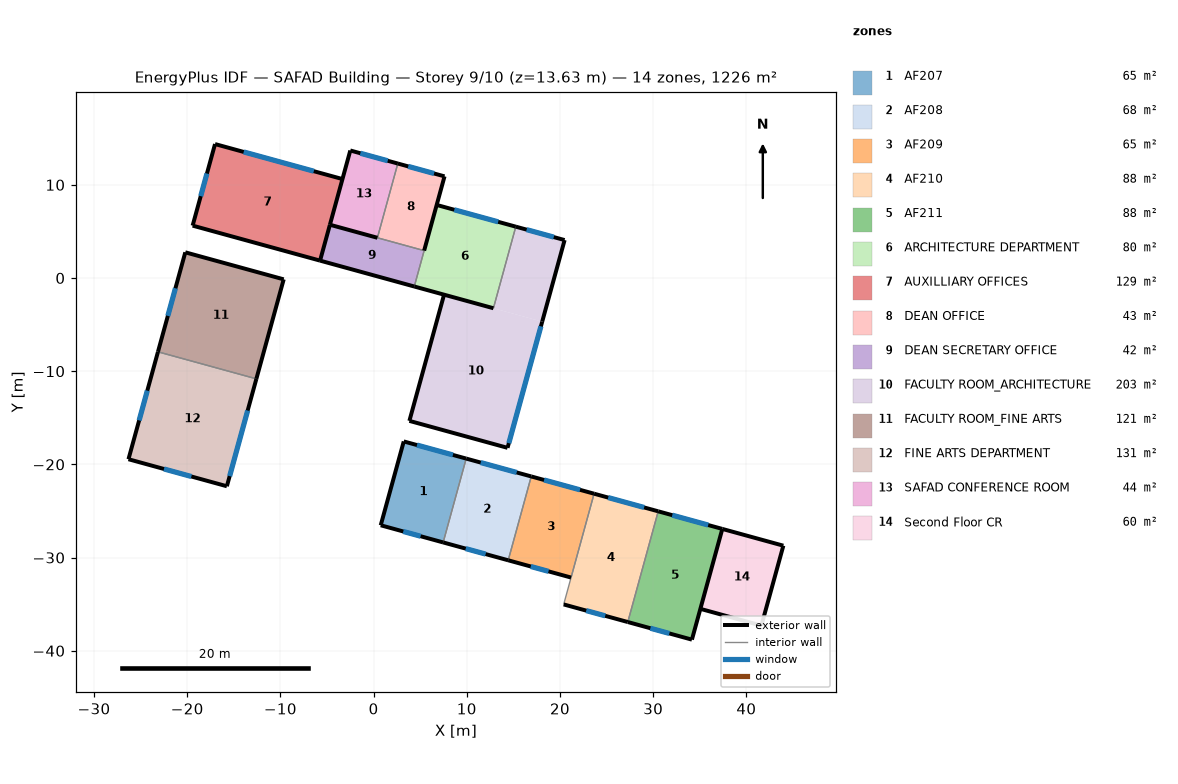
=== STOREY PLAN SPEC (per zone: floor XY polygon, exterior-wall plan segments, windows/doors) ===
zone 1: AF207  (64.8 m²)
  floor: (9.94, -19.38) (7.47, -28.37) (0.77, -26.53) (3.24, -17.54)
  exterior wall: (3.24, -17.54) – (0.77, -26.53)  [9.3 m]
  exterior wall: (0.77, -26.53) – (7.47, -28.37)  [6.9 m]
    window: (3.19, -27.20) – (5.05, -27.71)  [4.5 m²]
  exterior wall: (9.94, -19.38) – (3.24, -17.54)  [6.9 m]
    window: (8.51, -18.99) – (4.66, -17.93)  [2.0 m²]
  interior walls: 1
zone 2: AF208  (67.5 m²)
  floor: (16.92, -21.29) (14.45, -30.29) (7.47, -28.37) (9.94, -19.38)
  exterior wall: (16.92, -21.29) – (9.94, -19.38)  [7.2 m]
    window: (15.35, -20.86) – (11.50, -19.81)  [2.0 m²]
  exterior wall: (7.47, -28.37) – (14.45, -30.29)  [7.2 m]
    window: (9.89, -29.04) – (12.03, -29.63)  [5.2 m²]
  interior walls: 2
zone 3: AF209  (65.2 m²)
  floor: (23.66, -23.15) (21.19, -32.14) (14.45, -30.29) (16.92, -21.29)
  exterior wall: (23.66, -23.15) – (16.92, -21.29)  [7.0 m]
    window: (22.15, -22.73) – (18.29, -21.67)  [2.0 m²]
  exterior wall: (14.45, -30.29) – (21.19, -32.14)  [7.0 m]
    window: (16.87, -30.96) – (18.77, -31.48)  [4.6 m²]
  interior walls: 2
zone 4: AF210  (87.9 m²)
  floor: (30.54, -25.04) (27.28, -36.92) (20.40, -35.03) (23.66, -23.15)
  exterior wall: (20.40, -35.03) – (27.28, -36.92)  [7.1 m]
    window: (22.82, -35.69) – (24.86, -36.25)  [4.9 m²]
  exterior wall: (30.54, -25.04) – (23.66, -23.15)  [7.1 m]
    window: (29.03, -24.62) – (25.17, -23.56)  [2.0 m²]
  interior walls: 2
zone 5: AF211  (87.9 m²)
  floor: (37.42, -26.92) (34.16, -38.80) (27.28, -36.92) (30.54, -25.04)
  exterior wall: (37.42, -26.92) – (30.54, -25.04)  [7.1 m]
    window: (35.91, -26.51) – (32.05, -25.45)  [2.0 m²]
  exterior wall: (27.28, -36.92) – (34.16, -38.80)  [7.1 m]
    window: (29.70, -37.58) – (31.74, -38.14)  [4.9 m²]
  exterior wall: (34.16, -38.80) – (37.42, -26.92)  [12.3 m]
  interior walls: 1
zone 6: ARCHITECTURE DEPARTMENT  (79.9 m²)
  floor: (15.26, 5.51) (12.86, -3.24) (4.37, -0.91) (6.77, 7.84)
  exterior wall: (4.37, -0.91) – (12.86, -3.24)  [8.8 m]
  exterior wall: (15.26, 5.51) – (6.77, 7.84)  [8.8 m]
    window: (13.37, 6.03) – (8.66, 7.32)  [11.4 m²]
  interior walls: 2
zone 7: AUXILLIARY OFFICES  (128.7 m²)
  floor: (-3.34, 10.62) (-5.74, 1.86) (-19.42, 5.62) (-17.01, 14.37)
  exterior wall: (-3.34, 10.62) – (-17.01, 14.37)  [14.2 m]
    window: (-6.42, 11.46) – (-13.94, 13.53)  [18.3 m²]
  exterior wall: (-19.42, 5.62) – (-5.74, 1.86)  [14.2 m]
  exterior wall: (-17.01, 14.37) – (-19.42, 5.62)  [9.1 m]
    window: (-17.88, 11.21) – (-18.55, 8.78)  [5.9 m²]
  interior walls: 1
zone 8: DEAN OFFICE  (43.0 m²)
  floor: (7.61, 10.91) (5.42, 2.94) (0.41, 4.32) (2.60, 12.28)
  exterior wall: (7.61, 10.91) – (2.60, 12.28)  [5.2 m]
    window: (6.49, 11.21) – (3.72, 11.98)  [6.7 m²]
  exterior wall: (5.42, 2.94) – (7.61, 10.91)  [8.3 m]
  interior walls: 2
zone 9: DEAN SECRETARY OFFICE  (41.9 m²)
  floor: (5.42, 2.94) (4.37, -0.91) (-5.74, 1.86) (-4.69, 5.71)
  exterior wall: (-5.74, 1.86) – (4.37, -0.91)  [10.5 m]
  exterior wall: (-4.69, 5.71) – (-5.74, 1.86)  [4.0 m]
  interior walls: 2
zone 10: FACULTY ROOM_ARCHITECTURE  (202.7 m²)
  floor: (20.50, 4.07) (18.09, -4.68) (12.86, -3.24) (15.26, 5.51)
  floor: (18.09, -4.68) (14.37, -18.22) (3.84, -15.33) (7.56, -1.79)
  exterior wall: (20.50, 4.07) – (15.26, 5.51)  [5.4 m]
    window: (19.34, 4.39) – (16.42, 5.19)  [7.1 m²]
  exterior wall: (3.84, -15.33) – (14.37, -18.22)  [10.9 m]
  exterior wall: (18.09, -4.68) – (20.50, 4.07)  [9.1 m]
  exterior wall: (7.56, -1.79) – (3.84, -15.33)  [14.0 m]
  exterior wall: (14.37, -18.22) – (18.09, -4.68)  [14.0 m]
    window: (14.51, -17.72) – (17.95, -5.19)  [26.0 m²]
  interior walls: 2
zone 11: FACULTY ROOM_FINE ARTS  (121.2 m²)
  floor: (-9.65, -0.14) (-12.58, -10.82) (-23.14, -7.92) (-20.20, 2.76)
  exterior wall: (-12.58, -10.82) – (-9.65, -0.14)  [11.1 m]
  exterior wall: (-20.20, 2.76) – (-23.14, -7.92)  [11.1 m]
    window: (-21.26, -1.10) – (-22.08, -4.06)  [7.2 m²]
  exterior wall: (-9.65, -0.14) – (-20.20, 2.76)  [11.0 m]
  interior walls: 1
zone 12: FINE ARTS DEPARTMENT  (130.9 m²)
  floor: (-12.58, -10.82) (-15.74, -22.35) (-26.30, -19.45) (-23.14, -7.92)
  exterior wall: (-23.14, -7.92) – (-26.30, -19.45)  [12.0 m]
    window: (-24.28, -12.09) – (-25.16, -15.28)  [7.7 m²]
  exterior wall: (-15.74, -22.35) – (-12.58, -10.82)  [12.0 m]
    window: (-15.44, -21.26) – (-13.51, -14.22)  [14.6 m²]
  exterior wall: (-26.30, -19.45) – (-15.74, -22.35)  [11.0 m]
    window: (-22.49, -20.49) – (-19.55, -21.30)  [7.1 m²]
  interior walls: 1
zone 13: SAFAD CONFERENCE ROOM  (43.7 m²)
  floor: (2.60, 12.28) (0.41, 4.32) (-4.69, 5.71) (-2.50, 13.68)
  exterior wall: (2.60, 12.28) – (-2.50, 13.68)  [5.3 m]
    window: (1.52, 12.58) – (-1.42, 13.39)  [7.1 m²]
  exterior wall: (-4.69, 5.71) – (0.41, 4.32)  [5.3 m]
  exterior wall: (-2.50, 13.68) – (-4.69, 5.71)  [8.3 m]
  interior walls: 1
zone 14: Second Floor CR  (60.4 m²)
  floor: (43.97, -28.72) (41.61, -37.30) (35.07, -35.50) (37.42, -26.92)
  exterior wall: (43.97, -28.72) – (37.42, -26.92)  [6.8 m]
  exterior wall: (41.61, -37.30) – (43.97, -28.72)  [8.9 m]
  exterior wall: (35.07, -35.50) – (41.61, -37.30)  [6.8 m]
  interior walls: 1

=== DERIVED (storey summary) ===
Building: SAFAD Building
Storey: 9 of 10  (floor level z = 13.63 m)
Storey gross floor area: 1225.7 m²
Zones on this storey: 14
  - AF207: floor 64.8 m²; exterior wall 23.2 m (75.3 m²); 2 window(s) 6.5 m²; WWR 8.7%
  - AF208: floor 67.5 m²; exterior wall 14.5 m (46.9 m²); 2 window(s) 7.2 m²; WWR 15.3%
  - AF209: floor 65.2 m²; exterior wall 14.0 m (45.3 m²); 2 window(s) 6.6 m²; WWR 14.6%
  - AF210: floor 87.9 m²; exterior wall 14.3 m (46.2 m²); 2 window(s) 6.9 m²; WWR 15.0%
  - AF211: floor 87.9 m²; exterior wall 26.6 m (86.2 m²); 2 window(s) 6.9 m²; WWR 8.1%
  - ARCHITECTURE DEPARTMENT: floor 79.9 m²; exterior wall 17.6 m (57.1 m²); 1 window(s) 11.4 m²; WWR 20.0%
  - AUXILLIARY OFFICES: floor 128.7 m²; exterior wall 37.4 m (121.3 m²); 2 window(s) 24.1 m²; WWR 19.9%
  - DEAN OFFICE: floor 43.0 m²; exterior wall 13.5 m (43.6 m²); 1 window(s) 6.7 m²; WWR 15.5%
  - DEAN SECRETARY OFFICE: floor 41.9 m²; exterior wall 14.5 m (46.9 m²); WWR 0.0%
  - FACULTY ROOM_ARCHITECTURE: floor 202.7 m²; exterior wall 53.5 m (173.4 m²); 2 window(s) 33.1 m²; WWR 19.1%
  - FACULTY ROOM_FINE ARTS: floor 121.2 m²; exterior wall 33.1 m (107.2 m²); 1 window(s) 7.2 m²; WWR 6.7%
  - FINE ARTS DEPARTMENT: floor 130.9 m²; exterior wall 34.9 m (112.9 m²); 3 window(s) 29.4 m²; WWR 26.1%
  - SAFAD CONFERENCE ROOM: floor 43.7 m²; exterior wall 18.8 m (61.0 m²); 1 window(s) 7.1 m²; WWR 11.7%
  - Second Floor CR: floor 60.4 m²; exterior wall 22.5 m (72.8 m²); WWR 0.0%
Zone adjacency: (none detected)